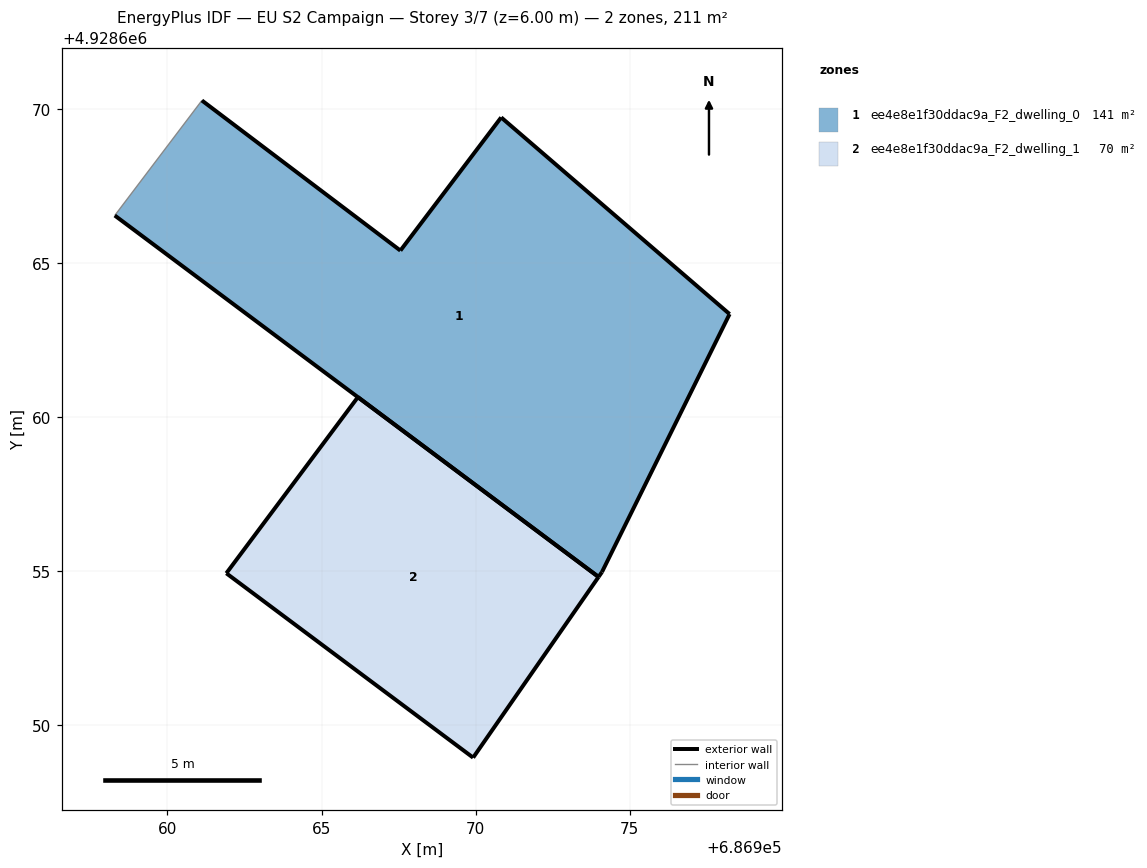
=== STOREY PLAN SPEC (per zone: floor XY polygon, exterior-wall plan segments, windows/doors) ===
zone 1: ee4e8e1f30ddac9a_F2_dwelling_0  (140.8 m²)
  floor: (686974.09, 4928654.97) (686978.24, 4928663.34) (686970.83, 4928669.72) (686967.56, 4928665.40) (686961.12, 4928670.27) (686958.29, 4928666.54) (686973.98, 4928654.81)
  exterior wall: (686973.98, 4928654.81) – (686958.29, 4928666.54)  [19.6 m]
  exterior wall: (686961.12, 4928670.27) – (686967.56, 4928665.40)  [8.1 m]
  exterior wall: (686967.56, 4928665.40) – (686970.83, 4928669.72)  [5.4 m]
  exterior wall: (686970.83, 4928669.72) – (686978.24, 4928663.34)  [9.8 m]
  exterior wall: (686978.24, 4928663.34) – (686974.09, 4928654.97)  [9.3 m]
  exterior wall: (686974.09, 4928654.97) – (686973.98, 4928654.81)  [0.2 m]
  interior walls: 1
zone 2: ee4e8e1f30ddac9a_F2_dwelling_1  (70.4 m²)
  floor: (686969.92, 4928648.95) (686973.98, 4928654.81) (686966.18, 4928660.64) (686961.91, 4928654.93)
  exterior wall: (686973.98, 4928654.81) – (686969.92, 4928648.95)  [7.1 m]
  exterior wall: (686969.92, 4928648.95) – (686961.91, 4928654.93)  [10.0 m]
  exterior wall: (686961.91, 4928654.93) – (686966.18, 4928660.64)  [7.1 m]
  exterior wall: (686966.18, 4928660.64) – (686973.98, 4928654.81)  [9.7 m]

=== DERIVED (storey summary) ===
Building: EU S2 Campaign
Storey: 3 of 7  (floor level z = 6.00 m)
Storey gross floor area: 211.2 m²
Zones on this storey: 2
  - ee4e8e1f30ddac9a_F2_dwelling_0: floor 140.8 m²; exterior wall 52.4 m (157.2 m²); WWR 0.0%
  - ee4e8e1f30ddac9a_F2_dwelling_1: floor 70.4 m²; exterior wall 34.0 m (102.0 m²); WWR 0.0%
Zone adjacency: (none detected)